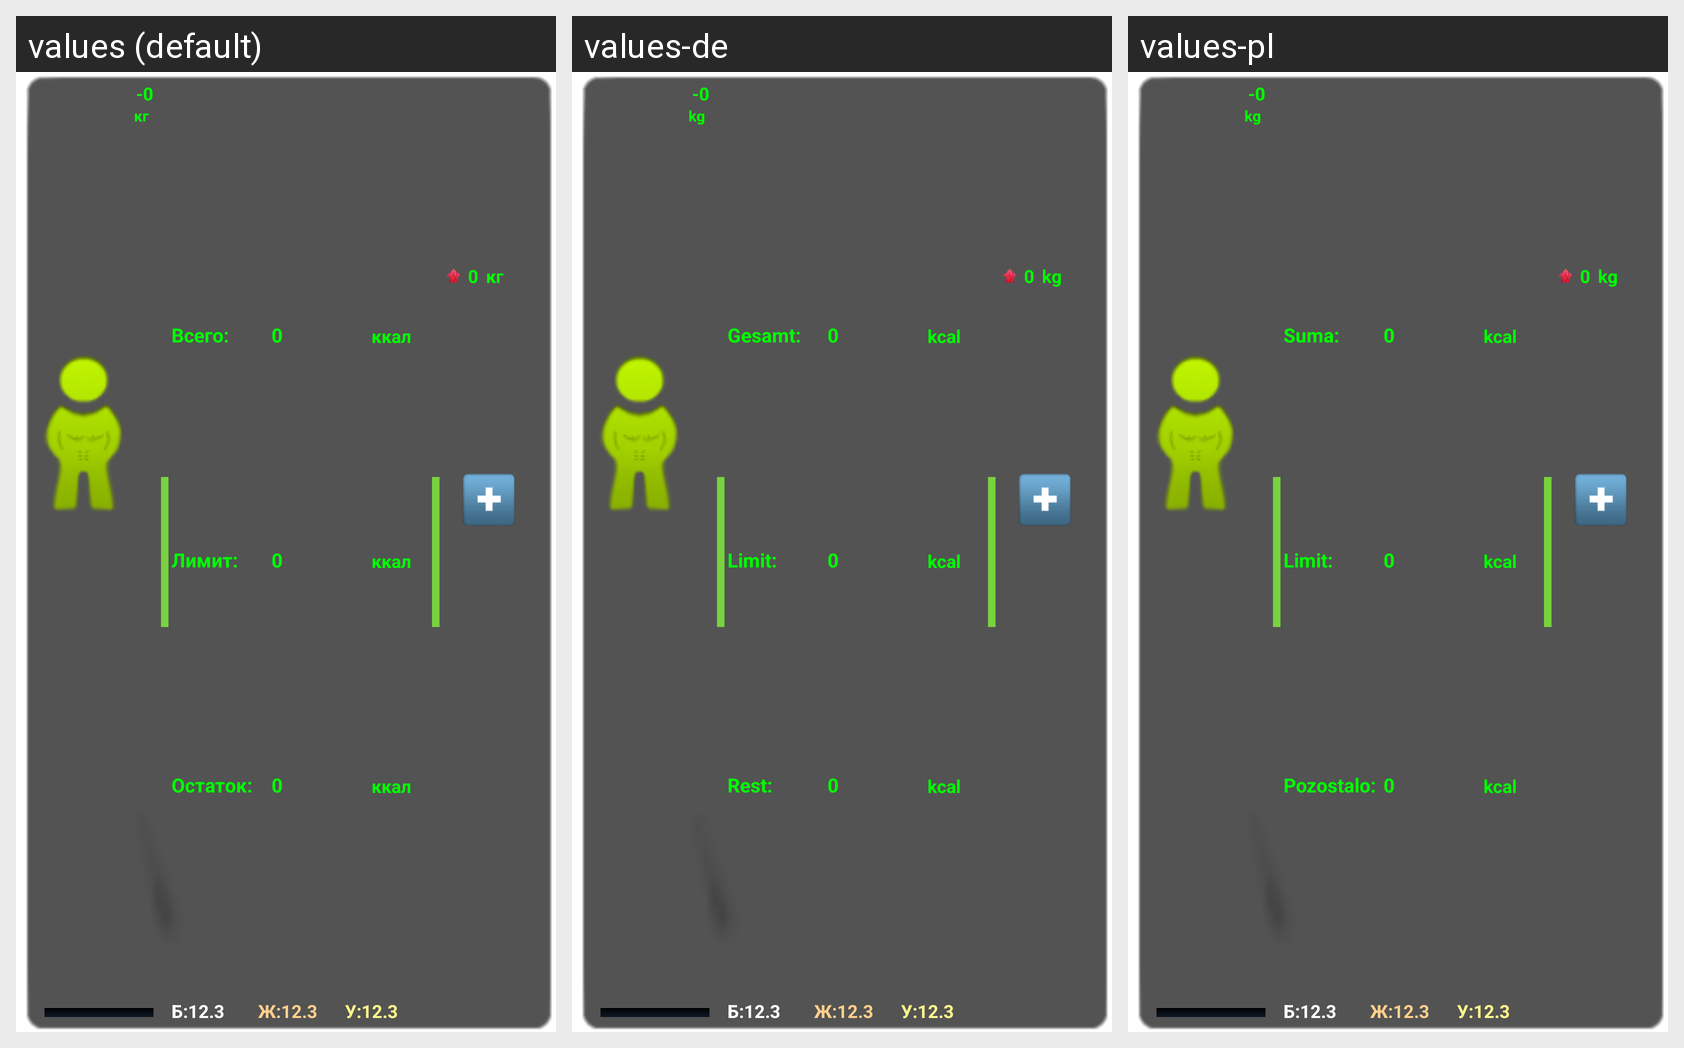

The same Android screen rendered under several of its app's locales, left to right. List the strings drawn on it with the default value and each locale's translation.
Android screen res/layout/widjet.xml rendered under 3 locales, left to right: values (default), values-de, values-pl. Device: Nexus 5 (rendered at 1080×1920; each locale shown at half size, 540×960, under a caption strip naming it); theme Theme.MaterialComponents.DayNight.NoActionBar.
Strings drawn on this screen, with the default value and each locale's value (text and hints the layout hard-codes, and strings that could not be matched under every locale, appear in the picture but are not listed):

kgram
  values: кг
  values-de: kg
  values-pl: kg

total
  values: Всего:
  values-de: Gesamt:
  values-pl: Suma:

kcal
  values: ккал
  values-de: kcal
  values-pl: kcal

limit
  values: Лимит:
  values-de: Limit:
  values-pl: Limit:

surplus
  values: Остаток:
  values-de: Rest:
  values-pl: Pozostalo:
